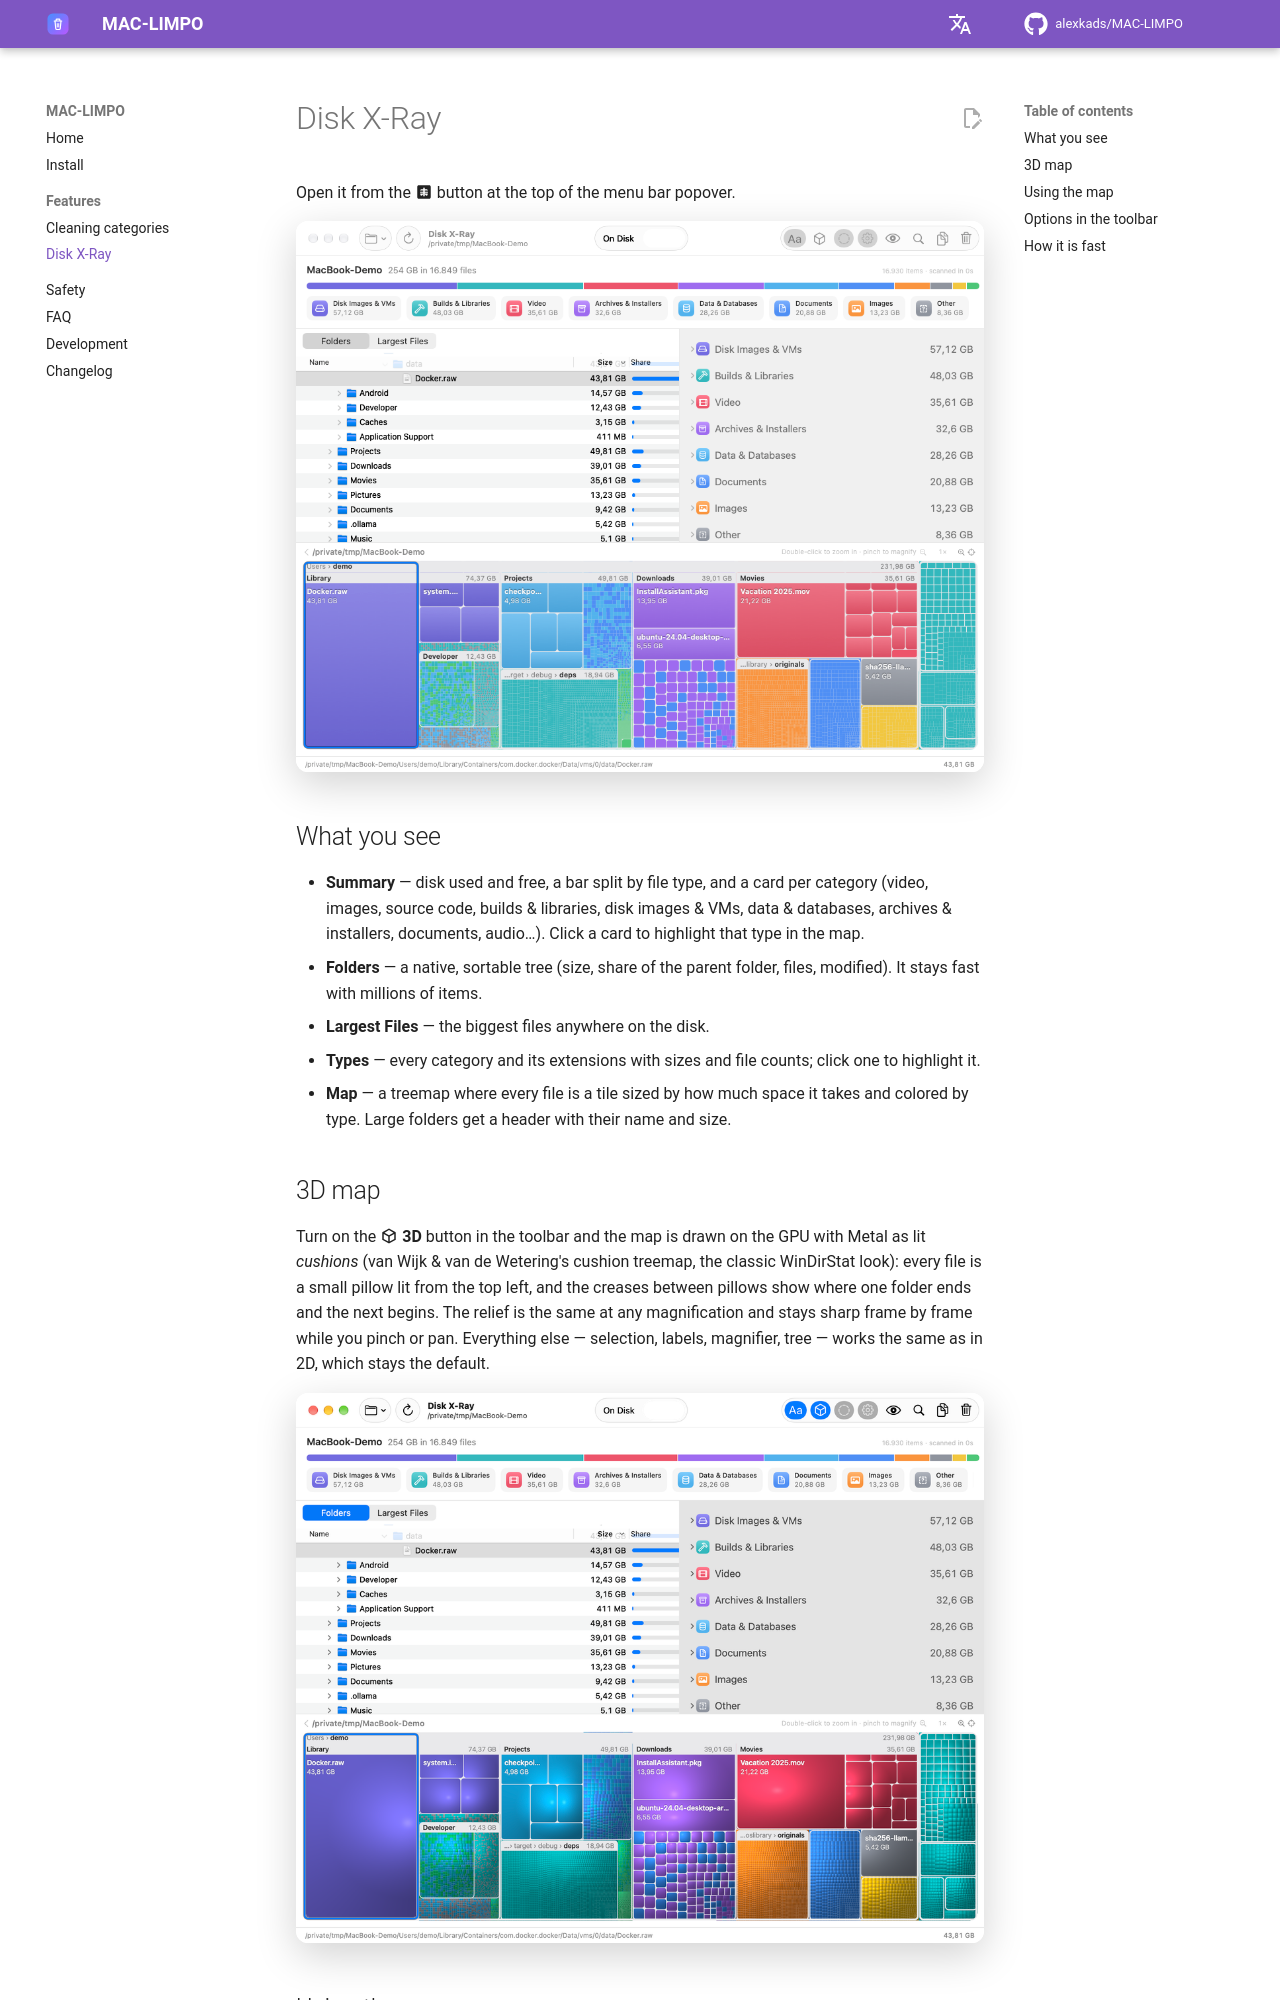

repository: alexkads/MAC-LIMPO · page: disk-xray/index.html · generator: mkdocs

---
description: Disk X-Ray — see where every gigabyte of your Mac goes with a fast full-disk scan, a file-type treemap you pinch to magnify (2D or 3D with Metal), a folder tree and the largest files.
---

# Disk X-Ray

Open it from the :material-radiology-box: button at the top of the menu bar popover.

![Disk X-Ray](assets/images/disk-xray-light.png#only-light){ .screenshot }
![Disk X-Ray](assets/images/disk-xray-dark.png#only-dark){ .screenshot }

## What you see

- **Summary** — disk used and free, a bar split by file type, and a card per category (video, images, source code, builds & libraries, disk images & VMs, data & databases, archives & installers, documents, audio…). Click a card to highlight that type in the map.
- **Folders** — a native, sortable tree (size, share of the parent folder, files, modified). It stays fast with millions of items.
- **Largest Files** — the biggest files anywhere on the disk.
- **Types** — every category and its extensions with sizes and file counts; click one to highlight it.
- **Map** — a treemap where every file is a tile sized by how much space it takes and colored by type. Large folders get a header with their name and size.

## 3D map

Turn on the :material-cube-outline: **3D** button in the toolbar and the map is drawn on the GPU with Metal as lit *cushions* (van Wijk & van de Wetering's cushion treemap, the classic WinDirStat look): every file is a small pillow lit from the top left, and the creases between pillows show where one folder ends and the next begins. The relief is the same at any magnification and stays sharp frame by frame while you pinch or pan. Everything else — selection, labels, magnifier, tree — works the same as in 2D, which stays the default.

![Disk X-Ray 3D map](assets/images/disk-xray-3d-light.png#only-light){ .screenshot }
![Disk X-Ray 3D map](assets/images/disk-xray-3d-dark.png#only-dark){ .screenshot }
